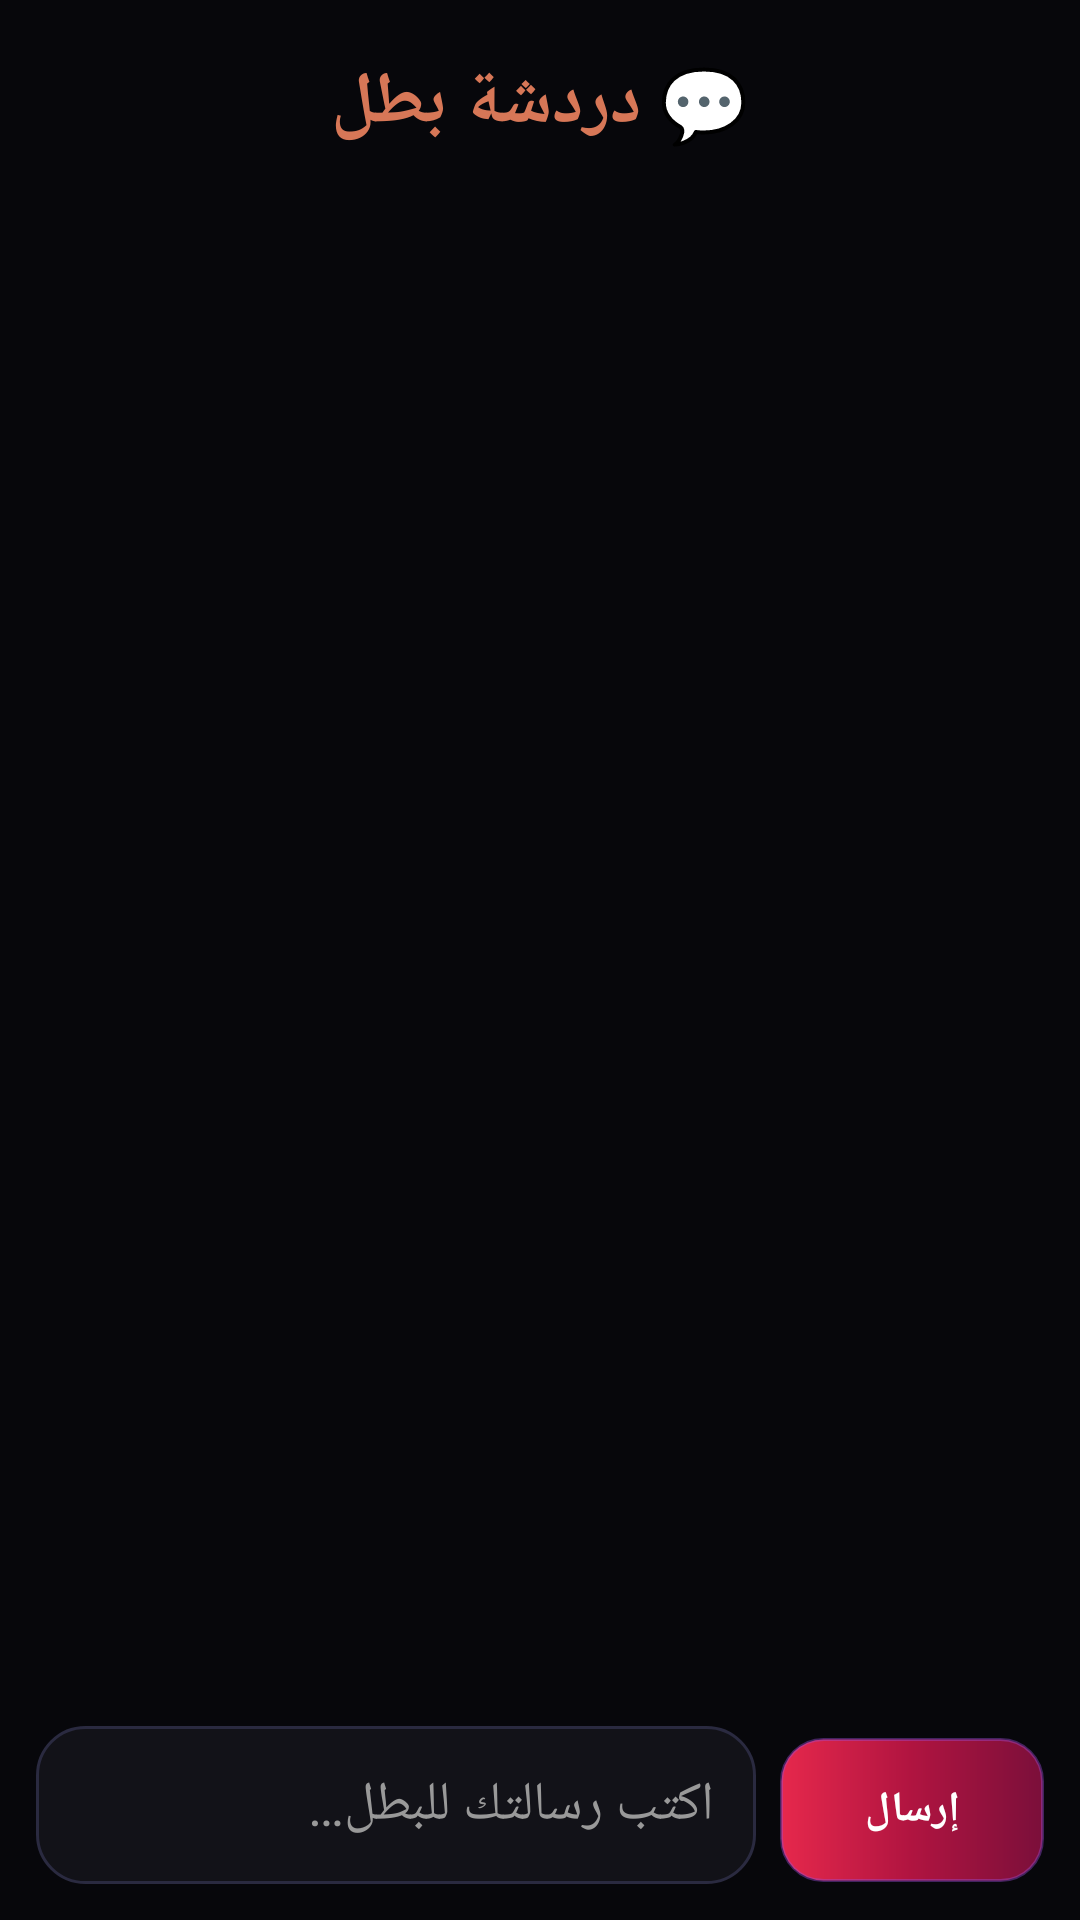

The Android layout XML behind this screen, and the referenced resources:
<!-- AndroidManifest.xml: application theme AppTheme -->
<!-- res/layout/activity_chat.xml -->
<?xml version="1.0" encoding="utf-8"?>
<LinearLayout xmlns:android="http://schemas.android.com/apk/res/android"
    android:layout_width="match_parent"
    android:layout_height="match_parent"
    android:background="@color/bg"
    android:orientation="vertical">

    <TextView
        android:id="@+id/chat_hero"
        android:layout_width="match_parent"
        android:layout_height="wrap_content"
        android:gravity="center"
        android:paddingTop="18dp"
        android:paddingBottom="10dp"
        android:text="@string/chat"
        android:textColor="@color/gold"
        android:textSize="24sp"
        android:textStyle="bold" />

    <ListView
        android:id="@+id/chat_list"
        android:layout_width="match_parent"
        android:layout_height="0dp"
        android:layout_weight="1"
        android:divider="@android:color/transparent"
        android:dividerHeight="8dp"
        android:padding="12dp"
        android:clipToPadding="false"
        android:scrollbars="none" />

    <LinearLayout
        android:layout_width="match_parent"
        android:layout_height="wrap_content"
        android:orientation="horizontal"
        android:padding="12dp">

        <EditText
            android:id="@+id/chat_input"
            android:layout_width="0dp"
            android:layout_height="wrap_content"
            android:layout_weight="1"
            android:padding="14dp"
            android:hint="@string/chat_hint"
            android:textColorHint="@color/text_dim"
            android:textColor="@color/text"
            android:maxLines="4"
            android:background="@drawable/bg_card"
            android:inputType="textMultiLine|textCapSentences" />

        <Button
            android:id="@+id/chat_send"
            android:layout_width="wrap_content"
            android:layout_height="wrap_content"
            android:layout_marginStart="8dp"
            android:paddingStart="20dp"
            android:paddingEnd="20dp"
            android:text="@string/chat_send"
            android:textColor="#FFFFFF"
            android:textStyle="bold"
            android:background="@drawable/bg_glow_button" />
    </LinearLayout>
</LinearLayout>
<!-- resources referenced by this layout -->
<resources>
  <color name="bg">#07070B</color>
  <color name="gold">#D77757</color>
  <color name="text">#EDEBE6</color>
  <color name="text_dim">#999999</color>
  <!-- drawable bg_card (drawable) -->
  <?xml version="1.0" encoding="utf-8"?>
  <shape xmlns:android="http://schemas.android.com/apk/res/android" android:shape="rectangle">
      <solid android:color="@color/surface" />
      <corners android:radius="16dp" />
      <stroke android:width="1dp" android:color="#2A2A40" />
  </shape>
  <!-- drawable bg_glow_button (drawable) -->
  <?xml version="1.0" encoding="utf-8"?>
  <shape xmlns:android="http://schemas.android.com/apk/res/android"
      android:shape="rectangle">
      <gradient
          android:angle="0"
          android:startColor="#E6284C"
          android:centerColor="#B01440"
          android:endColor="#7B0F3A" />
      <corners android:radius="14dp" />
      <stroke
          android:width="1dp"
          android:color="#669D4EDD" />
  </shape>
  <string name="chat">💬 دردشة بطل</string>
  <string name="chat_hint">اكتب رسالتك للبطل…</string>
  <string name="chat_send">إرسال</string>
  <style name="AppTheme" parent="android:Theme.Material.NoActionBar">
          <item name="android:windowBackground">@color/bg</item>
          <item name="android:colorPrimary">@color/surface</item>
          <item name="android:colorPrimaryDark">@color/bg</item>
          <item name="android:colorAccent">@color/accent</item>
          <item name="android:statusBarColor">@color/bg</item>
          <item name="android:navigationBarColor">@color/bg</item>
          <item name="android:windowLightStatusBar">false</item>
          <item name="android:textColorPrimary">@color/text</item>
          <item name="android:textColorSecondary">@color/text_dim</item>
      </style>
  <color name="surface">#121218</color>
  <color name="accent">#D77757</color>
</resources>
